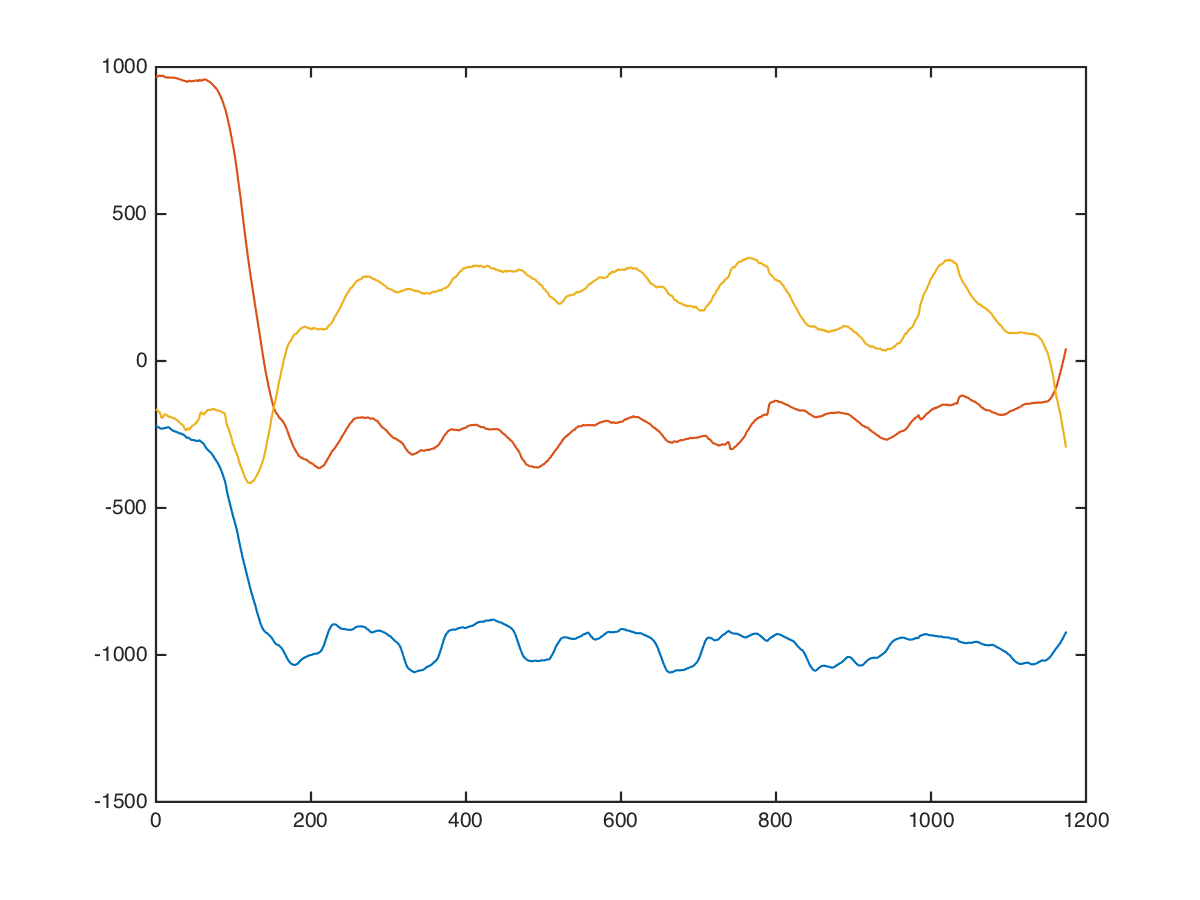

Source data for this figure (header and first rows):
chest, dumbbell-chest-press, 10, 27.5, 5, -224, 968, -152
chest, dumbbell-chest-press, 10, 27.5, 5, -224, 976, -168
chest, dumbbell-chest-press, 10, 27.5, 5, -216, 976, -168
chest, dumbbell-chest-press, 10, 27.5, 5, -223, 969, -161
chest, dumbbell-chest-press, 10, 27.5, 5, -239, 961, -167
chest, dumbbell-chest-press, 10, 27.5, 5, -226, 967, -147
chest, dumbbell-chest-press, 10, 27.5, 5, -217, 975, -172
chest, dumbbell-chest-press, 10, 27.5, 5, -223, 969, -203
chest, dumbbell-chest-press, 10, 27.5, 5, -237, 975, -175
chest, dumbbell-chest-press, 10, 27.5, 5, -227, 976, -175
chest, dumbbell-chest-press, 10, 27.5, 5, -224, 963, -157
chest, dumbbell-chest-press, 10, 27.5, 5, -218, 954, -171
chest, dumbbell-chest-press, 10, 27.5, 5, -216, 964, -194
chest, dumbbell-chest-press, 10, 27.5, 5, -222, 980, -176
chest, dumbbell-chest-press, 10, 27.5, 5, -224, 973, -139
chest, dumbbell-chest-press, 10, 27.5, 5, -224, 979, -150
chest, dumbbell-chest-press, 10, 27.5, 5, -213, 984, -176
chest, dumbbell-chest-press, 10, 27.5, 5, -208, 989, -168
chest, dumbbell-chest-press, 10, 27.5, 5, -203, 987, -160
chest, dumbbell-chest-press, 10, 27.5, 5, -205, 979, -150
chest, dumbbell-chest-press, 10, 27.5, 5, -213, 971, -154
chest, dumbbell-chest-press, 10, 27.5, 5, -216, 963, -183
chest, dumbbell-chest-press, 10, 27.5, 5, -220, 969, -191
chest, dumbbell-chest-press, 10, 27.5, 5, -233, 976, -175
chest, dumbbell-chest-press, 10, 27.5, 5, -244, 964, -160
chest, dumbbell-chest-press, 10, 27.5, 5, -244, 960, -164
chest, dumbbell-chest-press, 10, 27.5, 5, -236, 968, -168
chest, dumbbell-chest-press, 10, 27.5, 5, -232, 964, -178
chest, dumbbell-chest-press, 10, 27.5, 5, -228, 981, -186
chest, dumbbell-chest-press, 10, 27.5, 5, -224, 988, -155
chest, dumbbell-chest-press, 10, 27.5, 5, -230, 963, -136
chest, dumbbell-chest-press, 10, 27.5, 5, -237, 965, -142
chest, dumbbell-chest-press, 10, 27.5, 5, -232, 966, -167
chest, dumbbell-chest-press, 10, 27.5, 5, -227, 987, -184
chest, dumbbell-chest-press, 10, 27.5, 5, -211, 1000, -158
chest, dumbbell-chest-press, 10, 27.5, 5, -200, 982, -134
chest, dumbbell-chest-press, 10, 27.5, 5, -200, 974, -123
chest, dumbbell-chest-press, 10, 27.5, 5, -202, 966, -127
chest, dumbbell-chest-press, 10, 27.5, 5, -206, 962, -150
chest, dumbbell-chest-press, 10, 27.5, 5, -196, 959, -80
chest, dumbbell-chest-press, 10, 27.5, 5, -187, 916, -22
chest, dumbbell-chest-press, 10, 27.5, 5, -197, 876, -31
chest, dumbbell-chest-press, 10, 27.5, 5, -185, 921, -139
chest, dumbbell-chest-press, 10, 27.5, 5, -196, 1040, -347
chest, dumbbell-chest-press, 10, 27.5, 5, -219, 990, -310
chest, dumbbell-chest-press, 10, 27.5, 5, -243, 975, -239
chest, dumbbell-chest-press, 10, 27.5, 5, -263, 966, -221
chest, dumbbell-chest-press, 10, 27.5, 5, -255, 945, -110
chest, dumbbell-chest-press, 10, 27.5, 5, -241, 959, -196
chest, dumbbell-chest-press, 10, 27.5, 5, -256, 936, -261
chest, dumbbell-chest-press, 10, 27.5, 5, -256, 921, -161
chest, dumbbell-chest-press, 10, 27.5, 5, -272, 999, -239
chest, dumbbell-chest-press, 10, 27.5, 5, -295, 1047, -349
chest, dumbbell-chest-press, 10, 27.5, 5, -326, 1033, -268
chest, dumbbell-chest-press, 10, 27.5, 5, -358, 995, -257
chest, dumbbell-chest-press, 10, 27.5, 5, -251, 861, -540
chest, dumbbell-chest-press, 10, 27.5, 5, -233, 955, -611
chest, dumbbell-chest-press, 10, 27.5, 5, -218, 1087, -267
chest, dumbbell-chest-press, 10, 27.5, 5, -189, 947, -100
chest, dumbbell-chest-press, 10, 27.5, 5, -211, 907, 113
chest, dumbbell-chest-press, 10, 27.5, 5, -209, 845, 22
... 1,163 more rows
